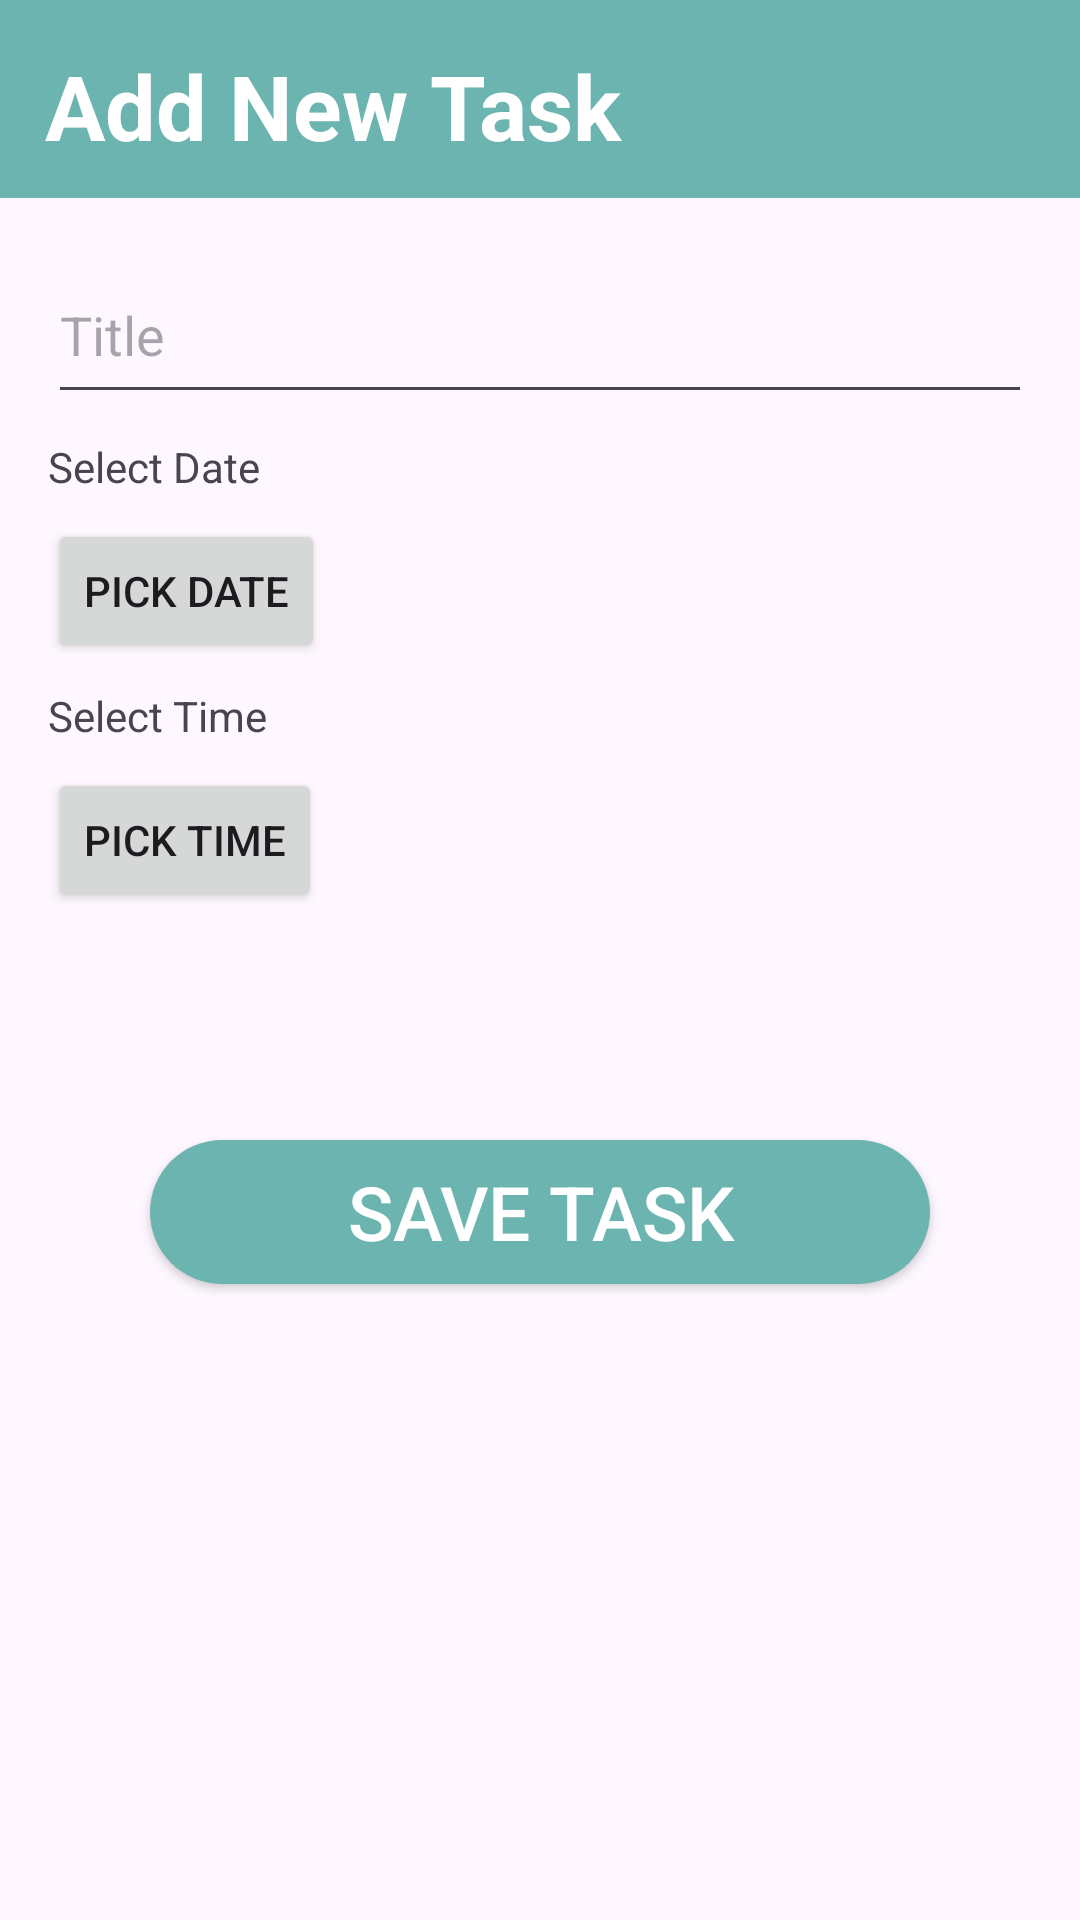

Here is an Android app screen rendered from its layout file. Give the layout XML and the strings, colors and styles it references.
<!-- AndroidManifest.xml: application theme Theme.Productivity -->
<!-- res/layout/activity_main3.xml -->
<?xml version="1.0" encoding="utf-8"?>
<androidx.constraintlayout.widget.ConstraintLayout xmlns:android="http://schemas.android.com/apk/res/android"
    xmlns:app="http://schemas.android.com/apk/res-auto"
    xmlns:tools="http://schemas.android.com/tools"
    android:id="@+id/main"
    android:layout_width="match_parent"
    android:layout_height="match_parent"
    tools:context=".MainActivity3">

    <LinearLayout
        android:id="@+id/linearLayout2"
        android:layout_width="match_parent"
        android:layout_height="66dp"
        android:background="@drawable/rectangle"
        android:orientation="horizontal"
        app:layout_constraintStart_toStartOf="parent"
        app:layout_constraintTop_toTopOf="parent">

        <TextView
            android:id="@+id/textView2"
            android:layout_width="wrap_content"
            android:layout_height="53dp"
            android:layout_marginLeft="15dp"
            android:layout_marginTop="15dp"
            android:text="Add New Task"
            android:textColor="@color/white"
            android:textSize="30sp"
            android:textStyle="bold" />
    </LinearLayout>

    <EditText
        android:id="@+id/editTextTitle"
        android:layout_width="0dp"
        android:layout_height="56dp"
        android:layout_marginStart="16dp"
        android:layout_marginEnd="16dp"
        android:layout_marginTop="16dp"
        android:inputType="text"
        android:hint="Title"
        app:layout_constraintTop_toBottomOf="@id/linearLayout2"
        app:layout_constraintStart_toStartOf="parent"
        app:layout_constraintEnd_toEndOf="parent" />

    <TextView
        android:id="@+id/textViewDate"
        android:layout_width="0dp"
        android:layout_height="wrap_content"
        android:layout_marginStart="16dp"
        android:layout_marginEnd="16dp"
        android:layout_marginTop="8dp"
        android:text="Select Date"
        app:layout_constraintTop_toBottomOf="@id/editTextTitle"
        app:layout_constraintStart_toStartOf="parent"
        app:layout_constraintEnd_toEndOf="parent" />

    <Button
        android:id="@+id/buttonSelectDate"
        android:layout_width="wrap_content"
        android:layout_height="wrap_content"
        android:layout_marginStart="16dp"
        android:layout_marginEnd="16dp"
        android:layout_marginTop="8dp"
        android:text="Pick Date"
        app:layout_constraintTop_toBottomOf="@id/textViewDate"
        app:layout_constraintStart_toStartOf="parent" />

    <TextView
        android:id="@+id/textViewTime"
        android:layout_width="0dp"
        android:layout_height="wrap_content"
        android:layout_marginStart="16dp"
        android:layout_marginEnd="16dp"
        android:layout_marginTop="8dp"
        android:text="Select Time"
        app:layout_constraintTop_toBottomOf="@id/buttonSelectDate"
        app:layout_constraintStart_toStartOf="parent"
        app:layout_constraintEnd_toEndOf="parent" />

    <Button
        android:id="@+id/buttonSelectTime"
        android:layout_width="wrap_content"
        android:layout_height="wrap_content"
        android:layout_marginStart="16dp"
        android:layout_marginEnd="16dp"
        android:layout_marginTop="8dp"
        android:text="Pick Time"
        app:layout_constraintTop_toBottomOf="@id/textViewTime"
        app:layout_constraintStart_toStartOf="parent" />

    <androidx.appcompat.widget.AppCompatButton
        android:id="@+id/buttonSave"
        android:layout_width="0dp"
        android:layout_height="wrap_content"
        android:layout_marginStart="50dp"
        android:layout_marginTop="76dp"
        android:layout_marginEnd="50dp"
        android:background="@drawable/blue_bg"
        android:text="Save Task"
        android:textColor="@color/white"
        android:textSize="25sp"
        app:layout_constraintEnd_toEndOf="parent"
        app:layout_constraintHorizontal_bias="1.0"
        app:layout_constraintStart_toStartOf="parent"
        app:layout_constraintTop_toBottomOf="@id/buttonSelectTime" />
</androidx.constraintlayout.widget.ConstraintLayout>
<!-- resources referenced by this layout -->
<resources>
  <color name="white">#FFFFFFFF</color>
  <!-- drawable blue_bg (drawable) -->
  <?xml version="1.0" encoding="utf-8"?>
  <selector xmlns:android="http://schemas.android.com/apk/res/android">
      <item>
          <shape android:shape="rectangle">
              <solid android:color="@color/PrimaryColor"/>
              <corners android:radius="100dp"/>
          </shape>
      </item>
  </selector>
  <!-- drawable rectangle (drawable) -->
  <?xml version="1.0" encoding="utf-8"?>
  <selector xmlns:android="http://schemas.android.com/apk/res/android">
      <item>
          <shape android:shape="rectangle">
              <solid android:color="@color/PrimaryColor"/>
          </shape>
      </item>
  </selector>
  <style name="Theme.Productivity" parent="Base.Theme.Productivity" />
  <color name="PrimaryColor">#6CB4AF</color>
  <style name="Base.Theme.Productivity" parent="Theme.Material3.DayNight.NoActionBar">
          
          
      </style>
</resources>
